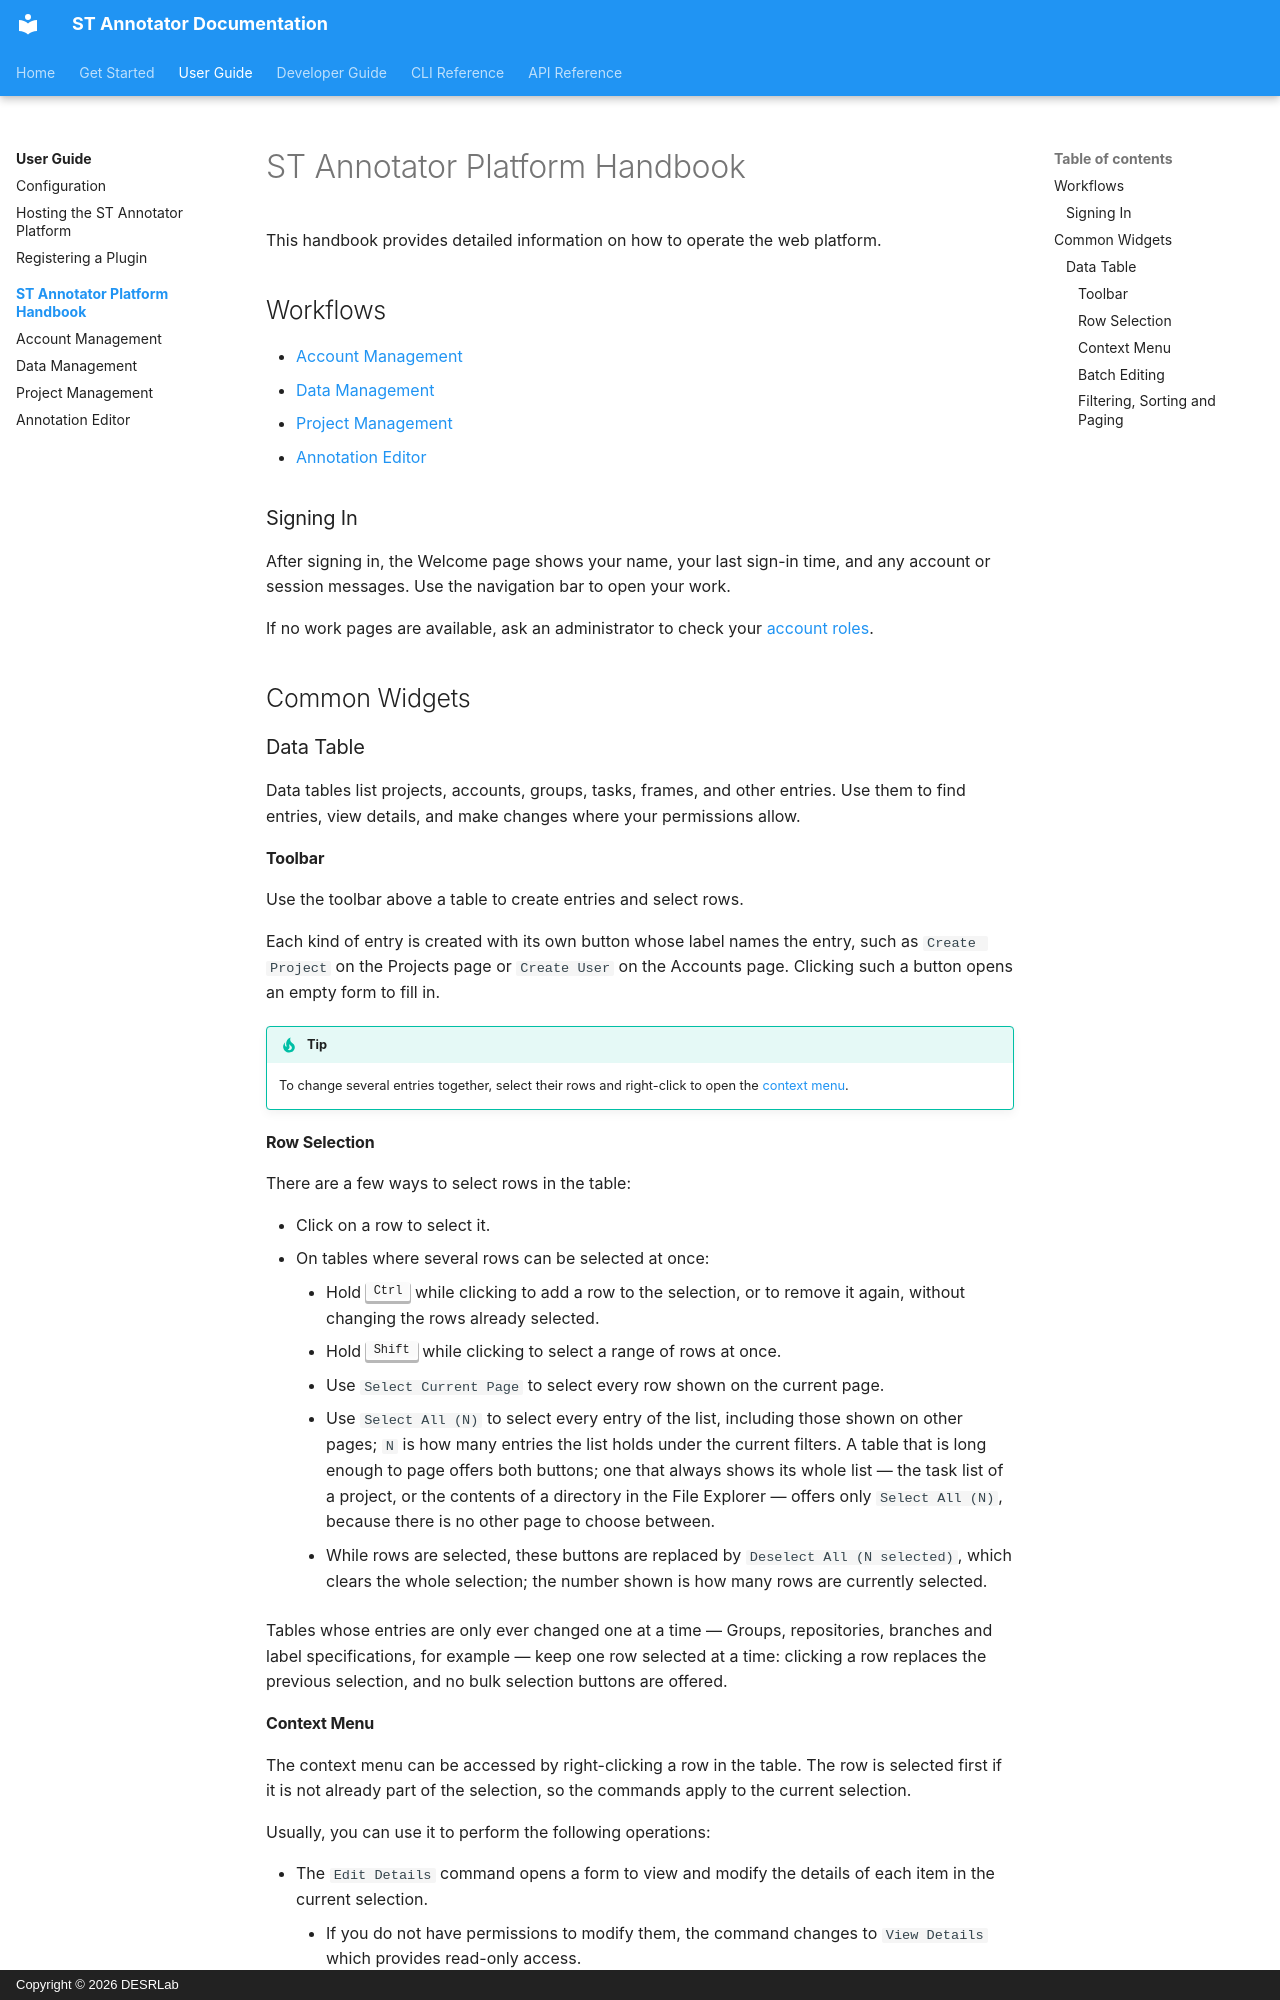

repository: DESRLab/st-annotator · page: user/handbook/index.html · generator: mkdocs · copyright: Copyright © 2026 DESRLab

# ST Annotator Platform Handbook

This handbook provides detailed information on how to operate the web platform.

## Workflows

- [Account Management](./account.md)
- [Data Management](./data.md)
- [Project Management](./project.md)
- [Annotation Editor](./editor.md)

### Signing In

After signing in, the Welcome page shows your name, your last sign-in time, and
any account or session messages. Use the navigation bar to open your work.

If no work pages are available, ask an administrator to check your
[account roles](./account.md).

## Common Widgets

### Data Table

Data tables list projects, accounts, groups, tasks, frames, and other entries. Use them to find entries, view details, and make changes where your permissions allow.

#### Toolbar

Use the toolbar above a table to create entries and select rows.

Each kind of entry is created with its own button whose label names the entry, such as `Create Project` on the Projects page or `Create User` on the Accounts page. Clicking such a button opens an empty form to fill in.

!!! tip
    To change several entries together, select their rows and right-click to open the [context menu](#context-menu).

#### Row Selection

There are a few ways to select rows in the table:

- Click on a row to select it.
- On tables where several rows can be selected at once:
    - Hold <kbd>Ctrl</kbd> while clicking to add a row to the selection, or to remove it again, without changing the rows already selected.
    - Hold <kbd>Shift</kbd> while clicking to select a range of rows at once.
    - Use `Select Current Page` to select every row shown on the current page.
    - Use `Select All (N)` to select every entry of the list, including those shown on other pages; `N` is how many entries the list holds under the current filters. A table that is long enough to page offers both buttons; one that always shows its whole list — the task list of a project, or the contents of a directory in the File Explorer — offers only `Select All (N)`, because there is no other page to choose between.
    - While rows are selected, these buttons are replaced by `Deselect All (N selected)`, which clears the whole selection; the number shown is how many rows are currently selected.

Tables whose entries are only ever changed one at a time — Groups, repositories, branches and label specifications, for example — keep one row selected at a time: clicking a row replaces the previous selection, and no bulk selection buttons are offered.
